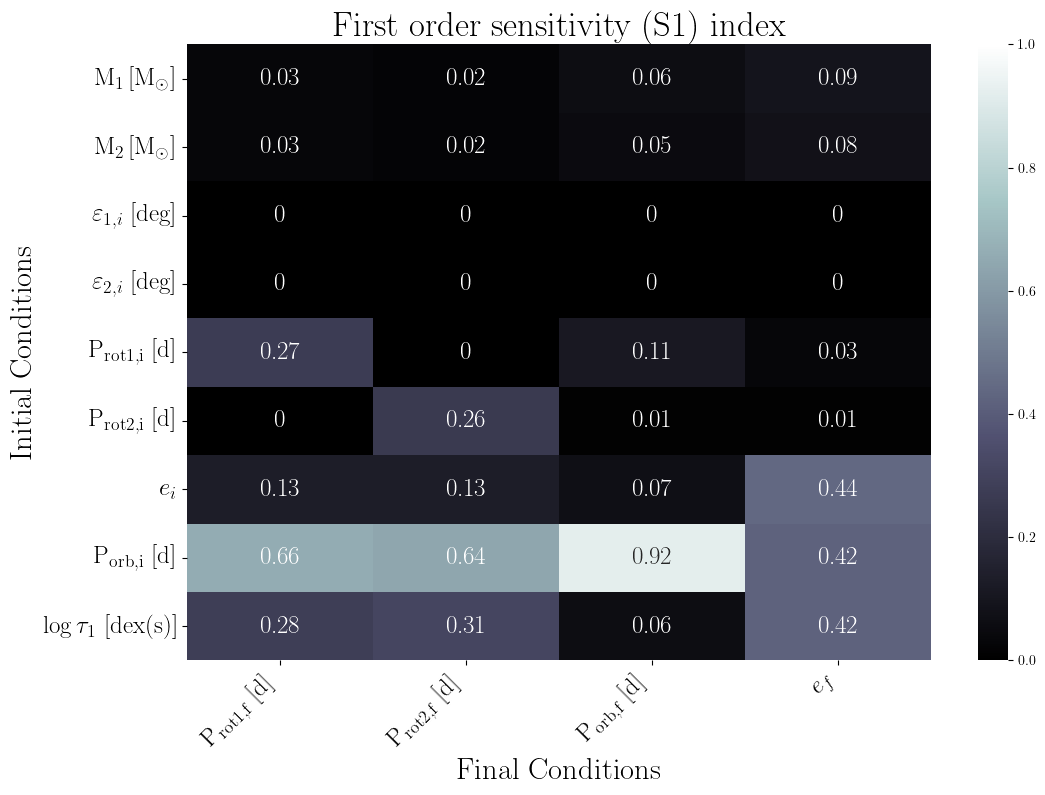

Source data for this figure (header and first rows):
, $\rm P_{rot1,f}$ [d], $\rm P_{rot2,f}$ [d], $\rm P_{orb,f}$ [d], $e_f$
$\rm M_1 \,[M_{\odot}]$, 0.03, 0.02, 0.06, 0.09
$\rm M_2 \,[M_{\odot}]$, 0.03, 0.02, 0.05, 0.08
\rm $\varepsilon_{1,i}$ [deg], 0.0, 0.0, 0.0, 0.0
\rm $\varepsilon_{2,i}$ [deg], 0.0, 0.0, 0.0, 0.0
$\rm P_{rot1,i}$ [d], 0.27, 0.0, 0.11, 0.03
$\rm P_{rot2,i}$ [d], 0.0, 0.26, 0.01, 0.01
$e_i$, 0.13, 0.13, 0.07, 0.44
$\rm P_{orb,i}$ [d], 0.66, 0.64, 0.92, 0.42
$\rm \log\tau_1$ [dex(s)], 0.28, 0.31, 0.06, 0.42
